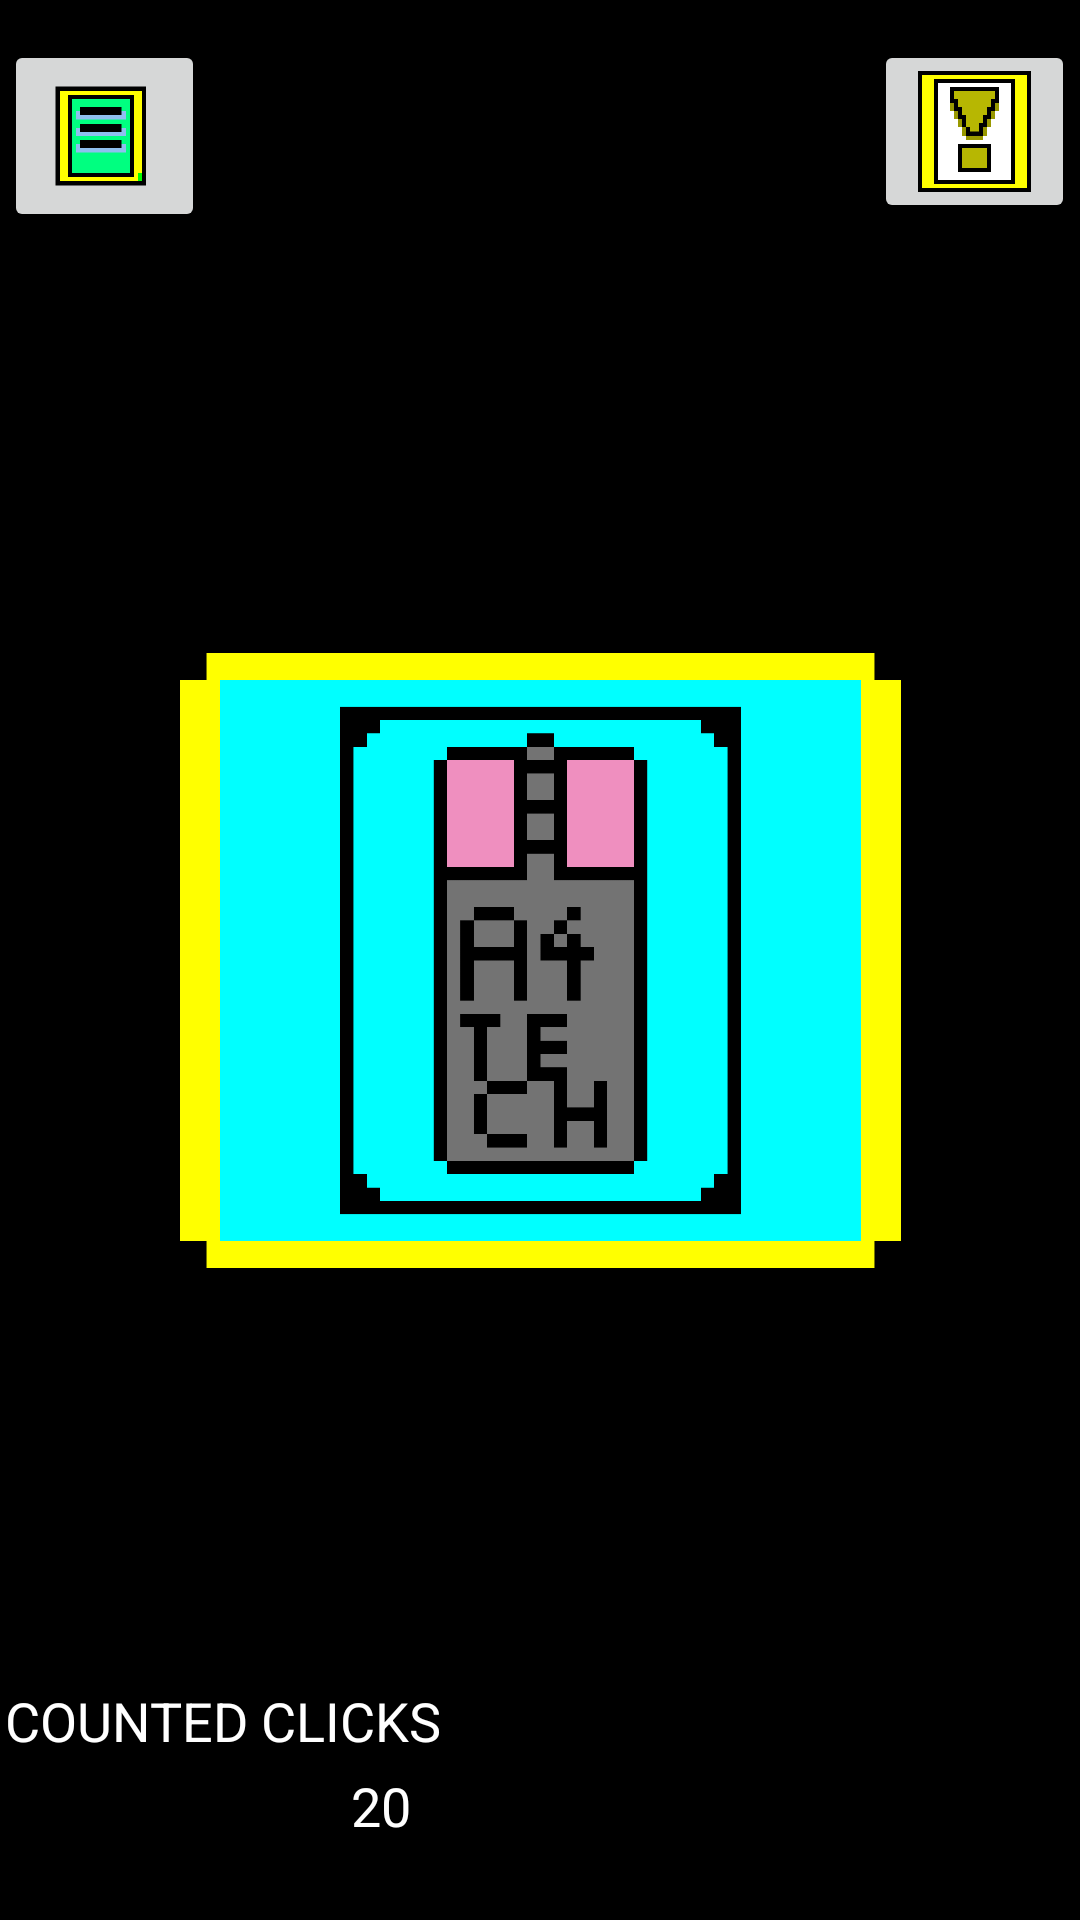

Layout XML and referenced resources for this Android screen:
<!-- AndroidManifest.xml: application theme Theme.DontClickMe -->
<!-- res/layout/activity_game3.xml -->
<?xml version="1.0" encoding="utf-8"?>
<androidx.constraintlayout.widget.ConstraintLayout xmlns:android="http://schemas.android.com/apk/res/android"
    xmlns:app="http://schemas.android.com/apk/res-auto"
    xmlns:tools="http://schemas.android.com/tools"
    android:id="@+id/main"
    android:layout_width="match_parent"
    android:layout_height="match_parent"
    android:background="@color/black"
    tools:context=".GameActivity3">

    <TextView
        android:id="@+id/textView10"
        android:layout_width="wrap_content"
        android:layout_height="wrap_content"
        android:text=""
        android:textAlignment="center"
        android:textColor="@color/white"
        android:textSize="25dp"
        app:layout_constraintBottom_toBottomOf="parent"
        app:layout_constraintEnd_toEndOf="parent"
        app:layout_constraintStart_toStartOf="parent"
        app:layout_constraintTop_toTopOf="parent"
        app:layout_constraintVertical_bias="0.16" />

    <ImageButton
        android:id="@+id/imageButton14"
        android:layout_width="285dp"
        android:layout_height="228dp"
        android:background="@android:color/transparent"
        android:scaleType="centerCrop"
        android:onClick="ClickButton2"
        app:layout_constraintBottom_toBottomOf="parent"
        app:layout_constraintEnd_toEndOf="parent"
        app:layout_constraintStart_toStartOf="parent"
        app:layout_constraintTop_toTopOf="parent"
        app:srcCompat="@drawable/clickme" />

    <ImageButton
        android:id="@+id/imageButton13"
        android:layout_width="67dp"
        android:layout_height="61dp"
        android:onClick="Hint3"
        android:scaleType="centerCrop"
        app:layout_constraintBottom_toBottomOf="parent"
        app:layout_constraintEnd_toEndOf="parent"
        app:layout_constraintHorizontal_bias="0.994"
        app:layout_constraintStart_toStartOf="parent"
        app:layout_constraintTop_toTopOf="parent"
        app:layout_constraintVertical_bias="0.023"
        app:srcCompat="@drawable/hintbutton" />

    <TextView
        android:id="@+id/textView8"
        android:layout_width="wrap_content"
        android:layout_height="wrap_content"
        android:text="COUNTED CLICKS"
        android:textColor="@color/white"
        android:textSize="18dp"
        app:layout_constraintBottom_toBottomOf="parent"
        app:layout_constraintEnd_toEndOf="parent"
        app:layout_constraintHorizontal_bias="0.007"
        app:layout_constraintStart_toStartOf="parent"
        app:layout_constraintTop_toTopOf="parent"
        app:layout_constraintVertical_bias="0.912" />

    <TextView
        android:id="@+id/textView9"
        android:layout_width="wrap_content"
        android:layout_height="wrap_content"
        android:text="20"
        android:textColor="@color/white"
        android:textSize="18dp"
        app:layout_constraintBottom_toBottomOf="parent"
        app:layout_constraintEnd_toEndOf="parent"
        app:layout_constraintHorizontal_bias="0.344"
        app:layout_constraintStart_toStartOf="parent"
        app:layout_constraintTop_toTopOf="parent"
        app:layout_constraintVertical_bias="0.958" />

    <ImageButton
        android:id="@+id/imageButton12"
        android:layout_width="67dp"
        android:layout_height="64dp"
        android:onClick="MenuClick2"
        android:scaleType="centerCrop"
        app:layout_constraintBottom_toBottomOf="parent"
        app:layout_constraintEnd_toEndOf="parent"
        app:layout_constraintHorizontal_bias="0.005"
        app:layout_constraintStart_toStartOf="parent"
        app:layout_constraintTop_toTopOf="parent"
        app:layout_constraintVertical_bias="0.023"
        app:srcCompat="@drawable/menubutton" />
</androidx.constraintlayout.widget.ConstraintLayout>
<!-- resources referenced by this layout -->
<resources>
  <!-- drawable clickme: png bitmap (drawable, 67009 bytes) -->
  <!-- drawable hintbutton: png bitmap (drawable, 68058 bytes) -->
  <!-- drawable menubutton: png bitmap (drawable, 49029 bytes) -->
  <style name="Theme.DontClickMe" parent="Base.Theme.DontClickMe" />
  <style name="Base.Theme.DontClickMe" parent="Theme.Material3.DayNight.NoActionBar">
          
          
      </style>
  <!-- not gathered from this repository: default colours our renderer supplied (Android Studio template values) -->
  <color name="black">#FF000000</color>
  <color name="white">#FFFFFFFF</color>
</resources>
